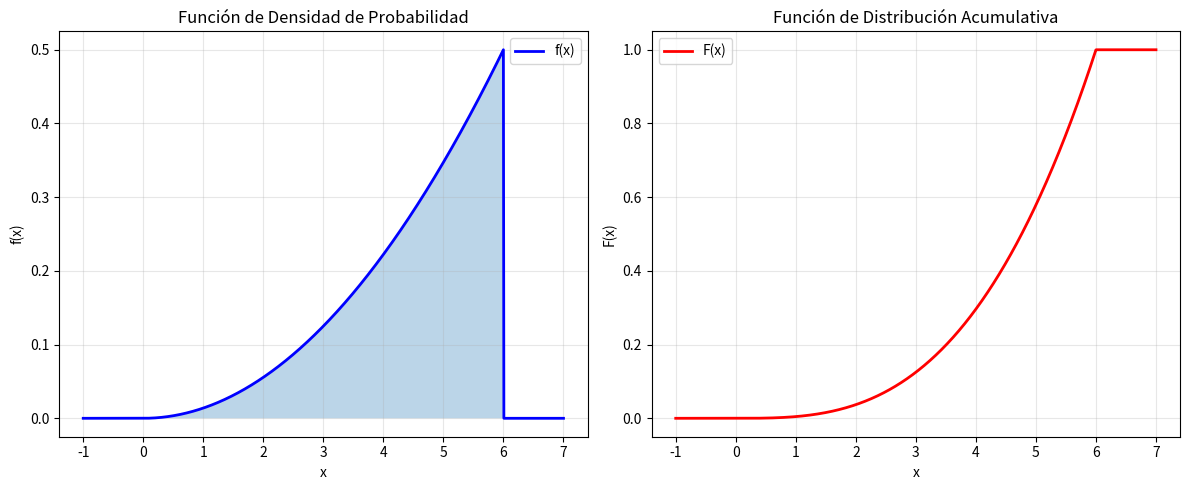
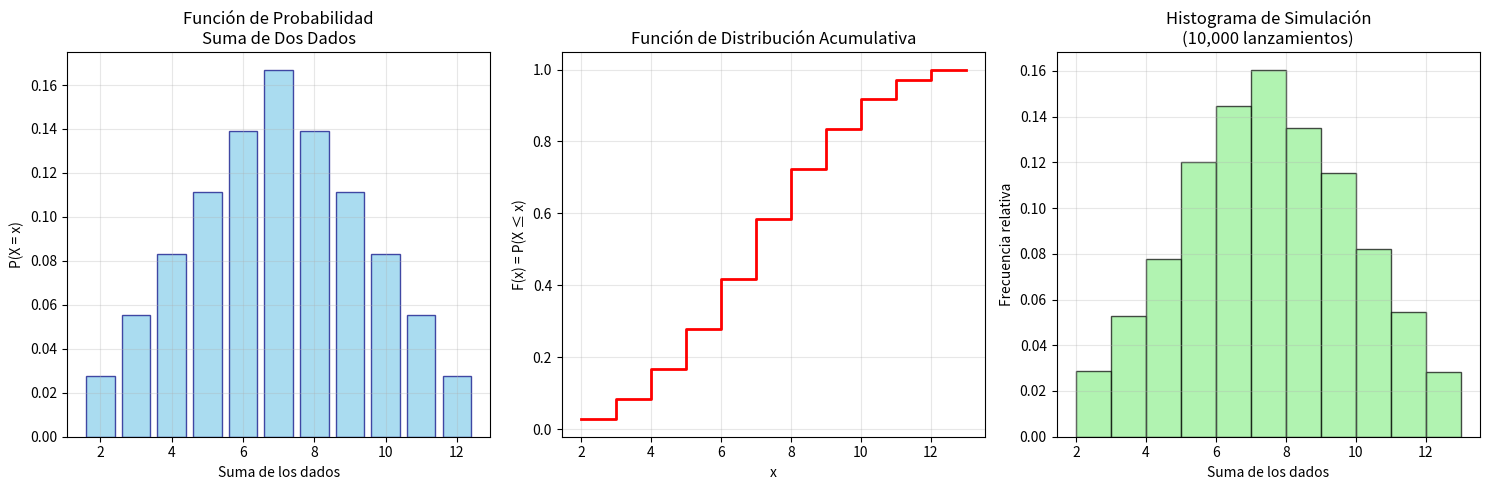

Write Python code to recreate these figures, in order.
import matplotlib.pyplot as plt
import numpy as np
from scipy import integrate


def ejercicio_variable_continua():
    print("=== EJERCICIO VARIABLE ALEATORIA CONTINUA ===\n")

    # Función de densidad
    def f(x):
        if 0 < x <= 6:
            return (1 / 72) * x ** 2
        else:
            return 0

    # Función de distribución acumulativa
    def F(x):
        if x <= 0:
            return 0
        elif 0 < x <= 6:
            return (x ** 3) / 216
        else:
            return 1

    # Valor esperado (media)
    def valor_esperado():
        resultado, _ = integrate.quad(lambda x: x * f(x), 0, 6)
        return resultado

    # Varianza
    def varianza():
        E_X = valor_esperado()
        E_X2, _ = integrate.quad(lambda x: (x ** 2) * f(x), 0, 6)
        return E_X2 - E_X ** 2

    # Mostrar resultados
    print("Función de densidad f(x):")
    print("f(x) = (1/72)x², para 0 < x ≤ 6")
    print("f(x) = 0, para otros valores\n")

    print("Función de distribución acumulativa F(x):")
    print("F(x) = 0, para x ≤ 0")
    print("F(x) = x³/216, para 0 < x ≤ 6")
    print("F(x) = 1, para x ≥ 6\n")

    media = valor_esperado()
    var = varianza()

    print(f"Valor medio (μ): {media:.2f}")
    print(f"Varianza (σ²): {var:.4f}")
    print(f"Desviación estándar (σ): {np.sqrt(var):.4f}\n")

    # Calcular P(1 < X < 2)
    prob_1_2 = F(2) - F(1)
    print(f"P(1 < X < 2) = {prob_1_2:.6f}")
    print(f"P(1 < X < 2) = {prob_1_2 * 100:.2f}%\n")

    # Gráficas
    x_vals = np.linspace(-1, 7, 1000)
    f_vals = [f(x) for x in x_vals]
    F_vals = [F(x) for x in x_vals]

    plt.figure(figsize=(12, 5))

    plt.subplot(1, 2, 1)
    plt.plot(x_vals, f_vals, 'b-', linewidth=2, label='f(x)')
    plt.fill_between(x_vals, f_vals, alpha=0.3)
    plt.title('Función de Densidad de Probabilidad')
    plt.xlabel('x')
    plt.ylabel('f(x)')
    plt.grid(True, alpha=0.3)
    plt.legend()

    plt.subplot(1, 2, 2)
    plt.plot(x_vals, F_vals, 'r-', linewidth=2, label='F(x)')
    plt.title('Función de Distribución Acumulativa')
    plt.xlabel('x')
    plt.ylabel('F(x)')
    plt.grid(True, alpha=0.3)
    plt.legend()

    plt.tight_layout()
    plt.show()

    # Tabla de valores importantes
    print("Tabla de valores:")
    print("x\tf(x)\tF(x)")
    print("-" * 25)
    for x in range(0, 8):
        print(f"{x}\t{f(x):.4f}\t{F(x):.4f}")


# Ejecutar el ejercicio de variable continua
ejercicio_variable_continua()

def ejercicio_dos_dados():
    print("\n" + "=" * 50)
    print("=== EJERCICIO: LANZAMIENTO DE DOS DADOS ===")
    print("=" * 50 + "\n")

    # Calcular todas las combinaciones posibles
    resultados = []
    for d1 in range(1, 7):
        for d2 in range(1, 7):
            suma = d1 + d2
            resultados.append(suma)

    # Función de probabilidad
    def funcion_probabilidad(x):
        if 2 <= x <= 12:
            conteo = resultados.count(x)
            return conteo / len(resultados)
        else:
            return 0

    # Función acumulativa
    def funcion_acumulativa(x):
        if x < 2:
            return 0
        elif x >= 12:
            return 1
        else:
            probabilidad = 0
            for i in range(2, int(x) + 1):
                probabilidad += funcion_probabilidad(i)
            return probabilidad

    # Calcular valor medio
    def valor_medio():
        media = 0
        for x in range(2, 13):
            media += x * funcion_probabilidad(x)
        return media

    # Calcular varianza
    def varianza():
        media = valor_medio()
        var = 0
        for x in range(2, 13):
            var += ((x - media) ** 2) * funcion_probabilidad(x)
        return var

    # Mostrar función de probabilidad
    print("FUNCIÓN DE PROBABILIDAD:")
    print("Suma\tP(X=x)\tFracción")
    print("-" * 30)
    for x in range(2, 13):
        prob = funcion_probabilidad(x)
        fraccion = f"{resultados.count(x)}/36"
        print(f"{x}\t{prob:.4f}\t{fraccion}")

    print("\nFUNCIÓN ACUMULATIVA:")
    print("x\tF(x) = P(X ≤ x)")
    print("-" * 25)
    for x in range(2, 14):
        if x <= 12:
            acum = funcion_acumulativa(x)
            print(f"{x}\t{acum:.4f}")
        else:
            print(f"{x}\t1.0000")

    # Resultados estadísticos
    media = valor_medio()
    var = varianza()
    desviacion = np.sqrt(var)

    print(f"\nRESULTADOS ESTADÍSTICOS:")
    print(f"Valor medio (μ): {media:.2f}")
    print(f"Varianza (σ²): {var:.4f}")
    print(f"Desviación estándar (σ): {desviacion:.4f}")

    # Simulación práctica
    print(f"\nSIMULACIÓN PRÁCTICA (10,000 lanzamientos):")
    np.random.seed(42)  # Para reproducibilidad
    simulaciones = np.random.randint(1, 7, size=(10000, 2))
    sumas_simuladas = np.sum(simulaciones, axis=1)

    media_simulada = np.mean(sumas_simuladas)
    var_simulada = np.var(sumas_simuladas)

    print(f"Media simulada: {media_simulada:.4f}")
    print(f"Varianza simulada: {var_simulada:.4f}")

    # Gráficas
    plt.figure(figsize=(15, 5))

    # Gráfica 1: Función de probabilidad
    plt.subplot(1, 3, 1)
    x_vals = range(2, 13)
    y_prob = [funcion_probabilidad(x) for x in x_vals]
    plt.bar(x_vals, y_prob, color='skyblue', edgecolor='navy', alpha=0.7)
    plt.title('Función de Probabilidad\nSuma de Dos Dados')
    plt.xlabel('Suma de los dados')
    plt.ylabel('P(X = x)')
    plt.grid(True, alpha=0.3)

    # Gráfica 2: Función acumulativa
    plt.subplot(1, 3, 2)
    x_vals_acum = range(2, 14)
    y_acum = [funcion_acumulativa(x) for x in x_vals_acum]
    plt.step(x_vals_acum, y_acum, where='post', color='red', linewidth=2)
    plt.title('Función de Distribución Acumulativa')
    plt.xlabel('x')
    plt.ylabel('F(x) = P(X ≤ x)')
    plt.grid(True, alpha=0.3)

    # Gráfica 3: Histograma de simulación
    plt.subplot(1, 3, 3)
    plt.hist(sumas_simuladas, bins=range(2, 14), density=True,
             alpha=0.7, color='lightgreen', edgecolor='black')
    plt.title('Histograma de Simulación\n(10,000 lanzamientos)')
    plt.xlabel('Suma de los dados')
    plt.ylabel('Frecuencia relativa')
    plt.grid(True, alpha=0.3)

    plt.tight_layout()
    plt.show()

    # Probabilidades específicas
    print(f"\nPROBABILIDADES ESPECÍFICAS:")
    print(f"P(X = 7): {funcion_probabilidad(7):.4f} ({funcion_probabilidad(7) * 100:.1f}%)")
    print(f"P(X ≥ 10): {1 - funcion_acumulativa(9):.4f}")
    print(f"P(X ≤ 4): {funcion_acumulativa(4):.4f}")
    print(f"P(5 ≤ X ≤ 9): {funcion_acumulativa(9) - funcion_acumulativa(4):.4f}")


# Ejecutar el ejercicio de dos dados
ejercicio_dos_dados()